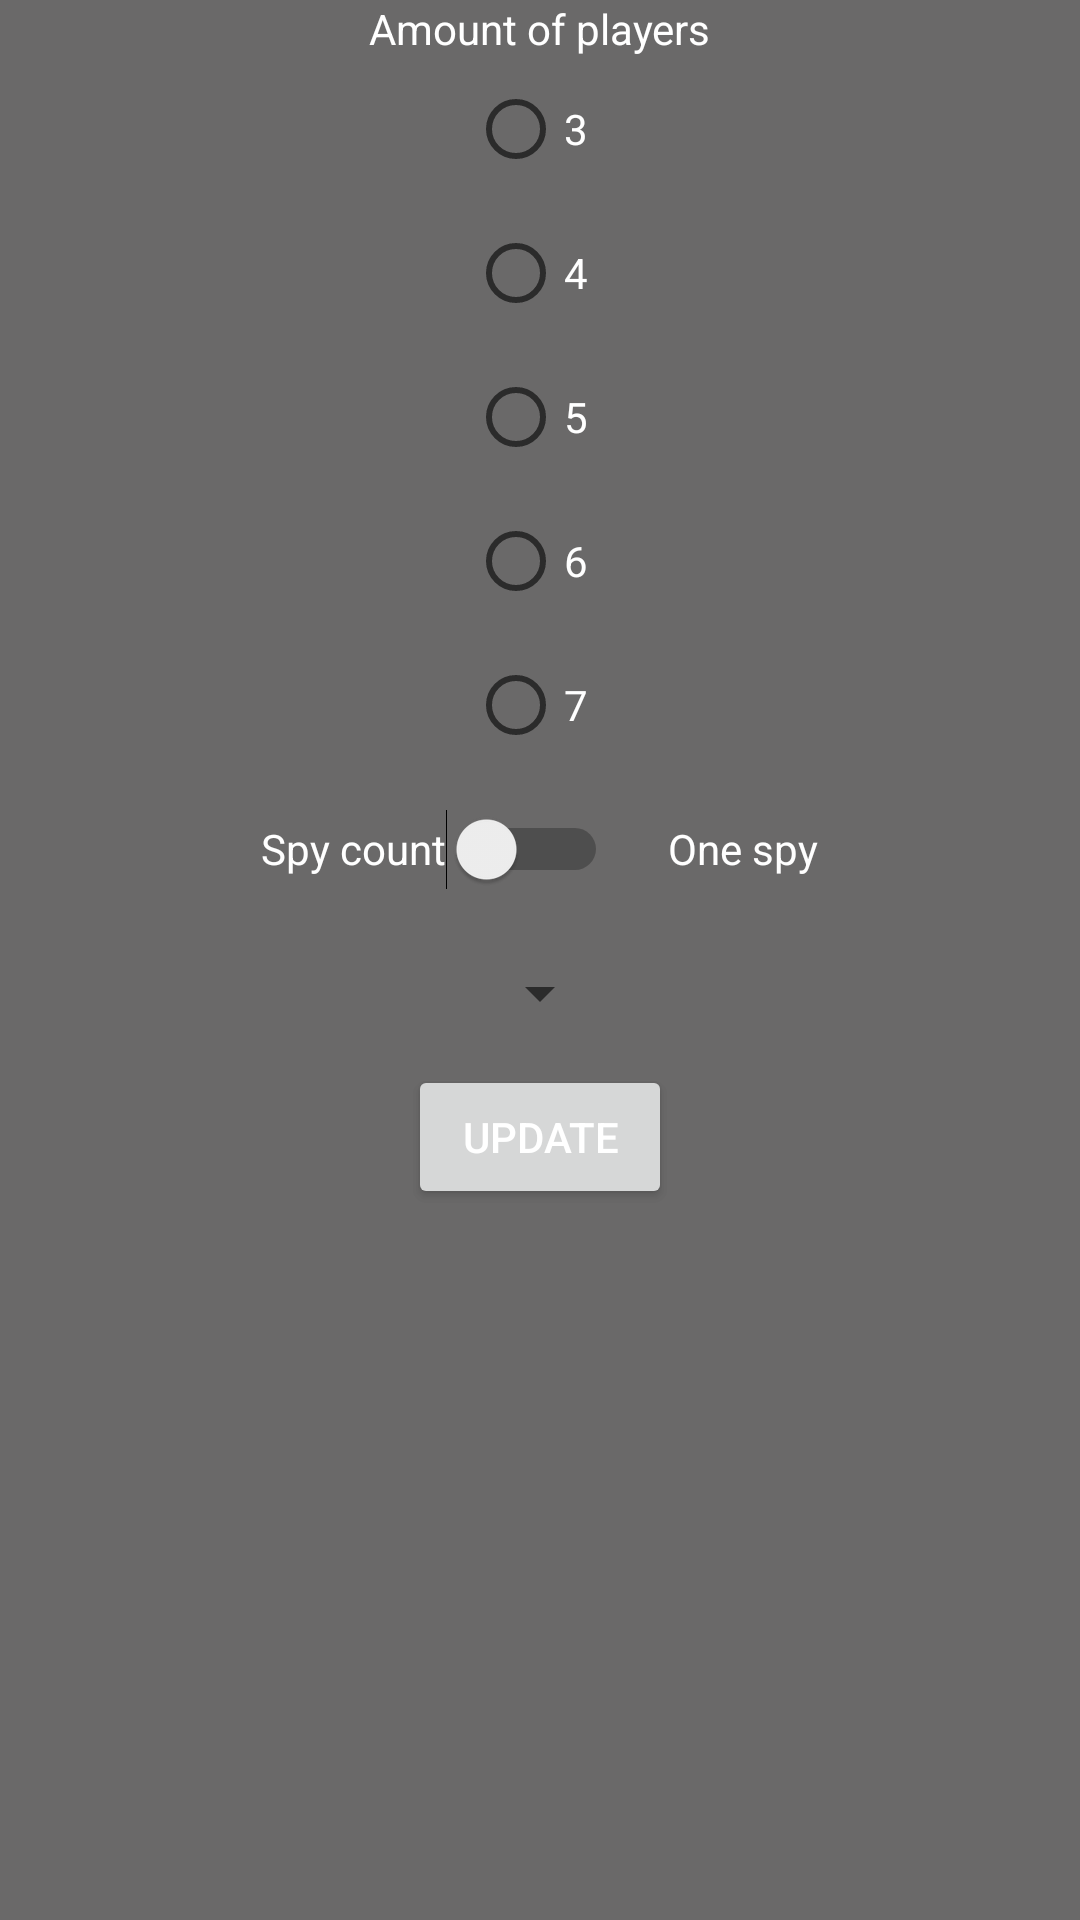

The Android layout XML behind this screen, and the referenced resources:
<!-- AndroidManifest.xml: application theme Theme.Spyfall -->
<!-- res/layout/fragment_config.xml -->
<?xml version="1.0" encoding="utf-8"?>
<LinearLayout xmlns:android="http://schemas.android.com/apk/res/android"
    xmlns:tools="http://schemas.android.com/tools"
    android:layout_width="match_parent"
    android:layout_height="match_parent"
    tools:context=".Config"
    android:orientation="vertical"
    android:gravity="center_horizontal"
    android:layout_marginTop="25dp"
    >
    
            <TextView
                android:id="@+id/Title1"
                android:layout_width="wrap_content"
                android:layout_height="wrap_content"
                android:text="@string/amountOP"/>
            <RadioGroup
                android:layout_width="wrap_content"
                android:layout_height="wrap_content"
                >
                <RadioButton
                    android:id="@+id/radio_3"
                    android:layout_width="wrap_content"
                    android:layout_height="wrap_content"
                    android:text="3"
                    android:textColor="@color/white"/>
                <RadioButton
                    android:id="@+id/radio_4"
                    android:layout_width="wrap_content"
                    android:layout_height="wrap_content"
                    android:text="4"
                    android:textColor="@color/white"/>
                <RadioButton
                    android:id="@+id/radio_5"
                    android:layout_width="wrap_content"
                    android:layout_height="wrap_content"
                    android:text="5"
                    android:textColor="@color/white"/>
                <RadioButton
                    android:id="@+id/radio_6"
                    android:layout_width="wrap_content"
                    android:layout_height="wrap_content"
                    android:text="6"
                    android:textColor="@color/white"/>
                <RadioButton
                    android:id="@+id/radio_7"
                    android:layout_width="wrap_content"
                    android:layout_height="wrap_content"
                    android:text="7"
                    android:textColor="@color/white"/>
            </RadioGroup>
        <LinearLayout
            android:layout_width="match_parent"
            android:layout_height="wrap_content"
            android:orientation="horizontal"
            android:gravity="center">
            <Switch
                android:id="@+id/SpyCount"
                android:layout_width="wrap_content"
                android:layout_height="wrap_content"
                android:minHeight="48dp"
                android:text="@string/spycount"
                android:textColor="@color/white" />
            <TextView
                android:layout_marginLeft="20dp"
                android:id="@+id/AmountTxt"
                android:layout_width="wrap_content"
                android:layout_height="wrap_content"
                android:text="@string/Onespy"/>
        </LinearLayout>

        <Spinner
            android:id="@+id/spinner"
            android:layout_width="wrap_content"
            android:layout_height="wrap_content"
            android:minHeight="48dp"/>

    <Button
                android:layout_width="wrap_content"
                android:layout_height="wrap_content"
                android:text="@string/update"
                android:id="@+id/UpdateNOP"/>
</LinearLayout>
<!-- resources referenced by this layout -->
<resources>
  <color name="white">#FFFFFFFF</color>
  <string name="Onespy">One spy</string>
  <string name="amountOP">Amount of players</string>
  <string name="spycount">Spy count</string>
  <string name="update">Update</string>
  <style name="Theme.Spyfall" parent="Theme.MaterialComponents.DayNight.NoActionBar">
          
          <item name="colorPrimary">@color/purple_500</item>
          <item name="colorPrimaryVariant">@color/purple_700</item>
          <item name="colorOnPrimary">@color/white</item>
          
          <item name="colorSecondary">@color/teal_200</item>
          <item name="colorSecondaryVariant">@color/teal_700</item>
          <item name="colorOnSecondary">@color/black</item>
          
          <item name="android:statusBarColor" tools:targetApi="l">?attr/colorPrimaryVariant</item>
          
          <item name="android:colorBackground">@color/gray</item>
          <item name="android:textColor">@color/white</item>
          <item name="android:editTextColor">@color/white</item>
          <item name="android:textColorHint">@color/white</item>
          <item name="android:windowFullscreen">true</item>
      </style>
  <color name="purple_500">#FF6200EE</color>
  <color name="purple_700">#FF3700B3</color>
  <color name="teal_200">#FF03DAC5</color>
  <color name="teal_700">#FF018786</color>
  <color name="black">#FF000000</color>
  <color name="gray">#C6403E3E</color>
</resources>
